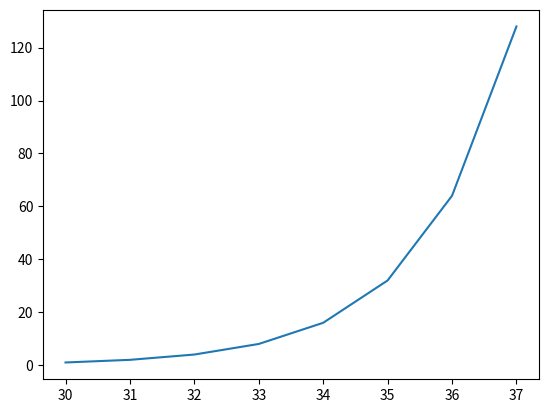

This figure's Python source:
import matplotlib.pyplot as plt

def test():
    print("This is a test.  Only a test.")

def plot(initial_age, savings_history):
    print("Calling the python plotting function ...")
    age = range(initial_age, initial_age + len(savings_history))
    plt.plot(age, savings_history)
    plt.show()

def plot_test():
    age = 30;
    savings_history = [1, 2, 4, 8, 16, 32, 64, 128];
    plot(age, savings_history);

if __name__ == "__main__":
    plot_test()
